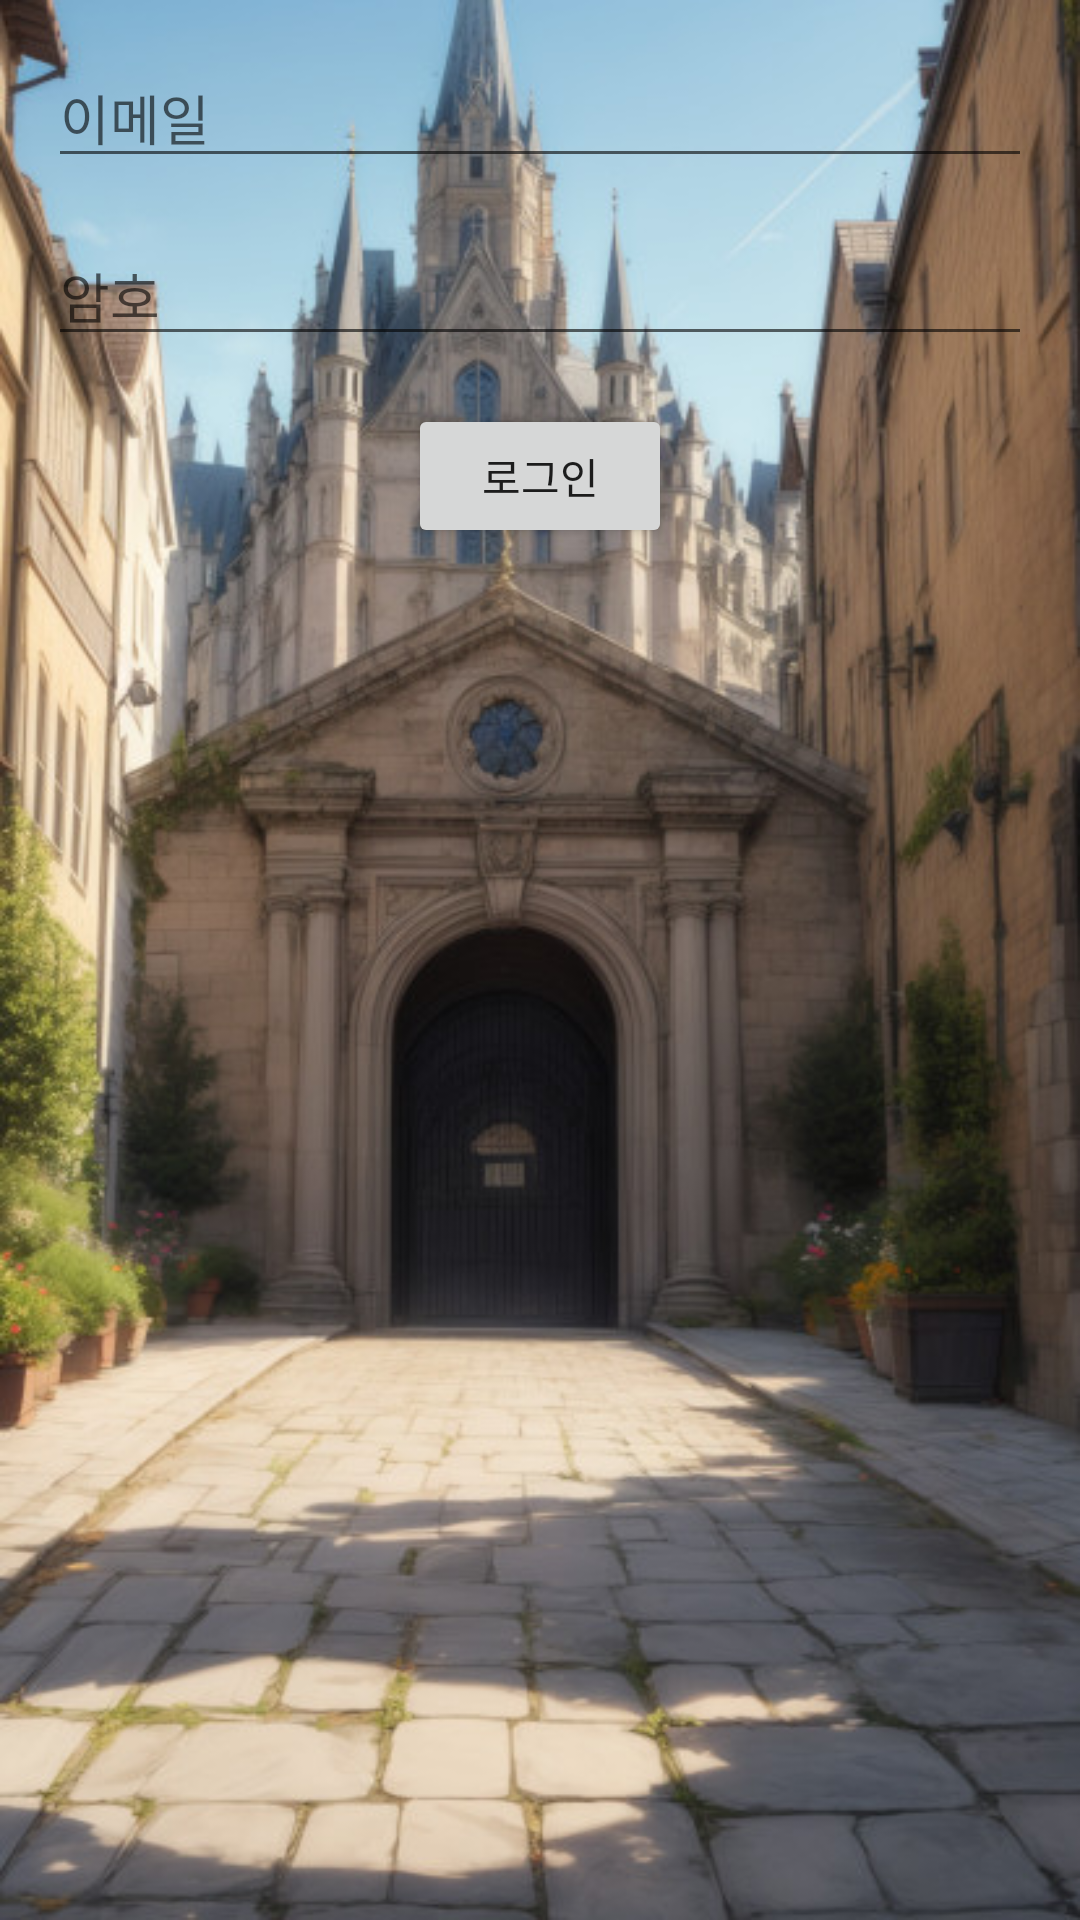

Layout XML and referenced resources for this Android screen:
<!-- AndroidManifest.xml: application theme Theme.GuardianJourney -->
<!-- res/layout/activity_login.xml -->
<?xml version="1.0" encoding="utf-8"?>
<androidx.constraintlayout.widget.ConstraintLayout xmlns:android="http://schemas.android.com/apk/res/android"
    xmlns:app="http://schemas.android.com/apk/res-auto"
    xmlns:tools="http://schemas.android.com/tools"
    android:id="@+id/main"
    android:layout_width="match_parent"
    android:layout_height="match_parent"
    tools:context=".LoginActivity">

    <ImageView
        android:id="@+id/imageView"
        android:layout_width="0dp"
        android:layout_height="0dp"
        android:scaleType="centerCrop"
        app:layout_constraintTop_toTopOf="parent"
        app:layout_constraintBottom_toBottomOf="parent"
        app:layout_constraintStart_toStartOf="parent"
        app:layout_constraintEnd_toEndOf="parent"
        android:src="@drawable/bg01" />

    <EditText
        android:id="@+id/emailEditText"
        android:layout_width="0dp"
        android:layout_height="wrap_content"
        android:hint="이메일"
        android:inputType="textEmailAddress"
        app:layout_constraintTop_toTopOf="parent"
        app:layout_constraintStart_toStartOf="parent"
        app:layout_constraintEnd_toEndOf="parent"
        android:layout_margin="16dp" />

    <EditText
        android:id="@+id/passwordEditText"
        android:layout_width="0dp"
        android:layout_height="wrap_content"
        android:hint="암호"
        android:inputType="textPassword"
        app:layout_constraintTop_toBottomOf="@id/emailEditText"
        app:layout_constraintStart_toStartOf="parent"
        app:layout_constraintEnd_toEndOf="parent"
        android:layout_margin="16dp" />

    <Button
        android:id="@+id/loginButton"
        android:layout_width="wrap_content"
        android:layout_height="wrap_content"
        android:text="로그인"
        android:onClick="onLoginButtonClicked"
        app:layout_constraintTop_toBottomOf="@id/passwordEditText"
        app:layout_constraintStart_toStartOf="parent"
        app:layout_constraintEnd_toEndOf="parent"
        android:layout_marginTop="16dp" />
</androidx.constraintlayout.widget.ConstraintLayout>
<!-- resources referenced by this layout -->
<resources>
  <!-- drawable bg01: jpg bitmap (drawable, 96788 bytes) -->
  <style name="Theme.GuardianJourney" parent="Theme.MaterialComponents.DayNight.DarkActionBar">
          
          <item name="colorPrimary">@color/purple_500</item>
          <item name="colorPrimaryVariant">@color/purple_700</item>
          <item name="colorOnPrimary">@color/white</item>
          
          <item name="colorSecondary">@color/teal_200</item>
          <item name="colorSecondaryVariant">@color/teal_700</item>
          <item name="colorOnSecondary">@color/black</item>
          
          <item name="android:statusBarColor">?attr/colorPrimaryVariant</item>
          
      </style>
  <!-- not gathered from this repository: default colours our renderer supplied (Android Studio template values) -->
  <color name="purple_500">#FF6200EE</color>
  <color name="purple_700">#FF3700B3</color>
  <color name="teal_200">#FF03DAC5</color>
  <color name="teal_700">#FF018786</color>
  <color name="black">#FF000000</color>
  <color name="white">#FFFFFFFF</color>
</resources>
